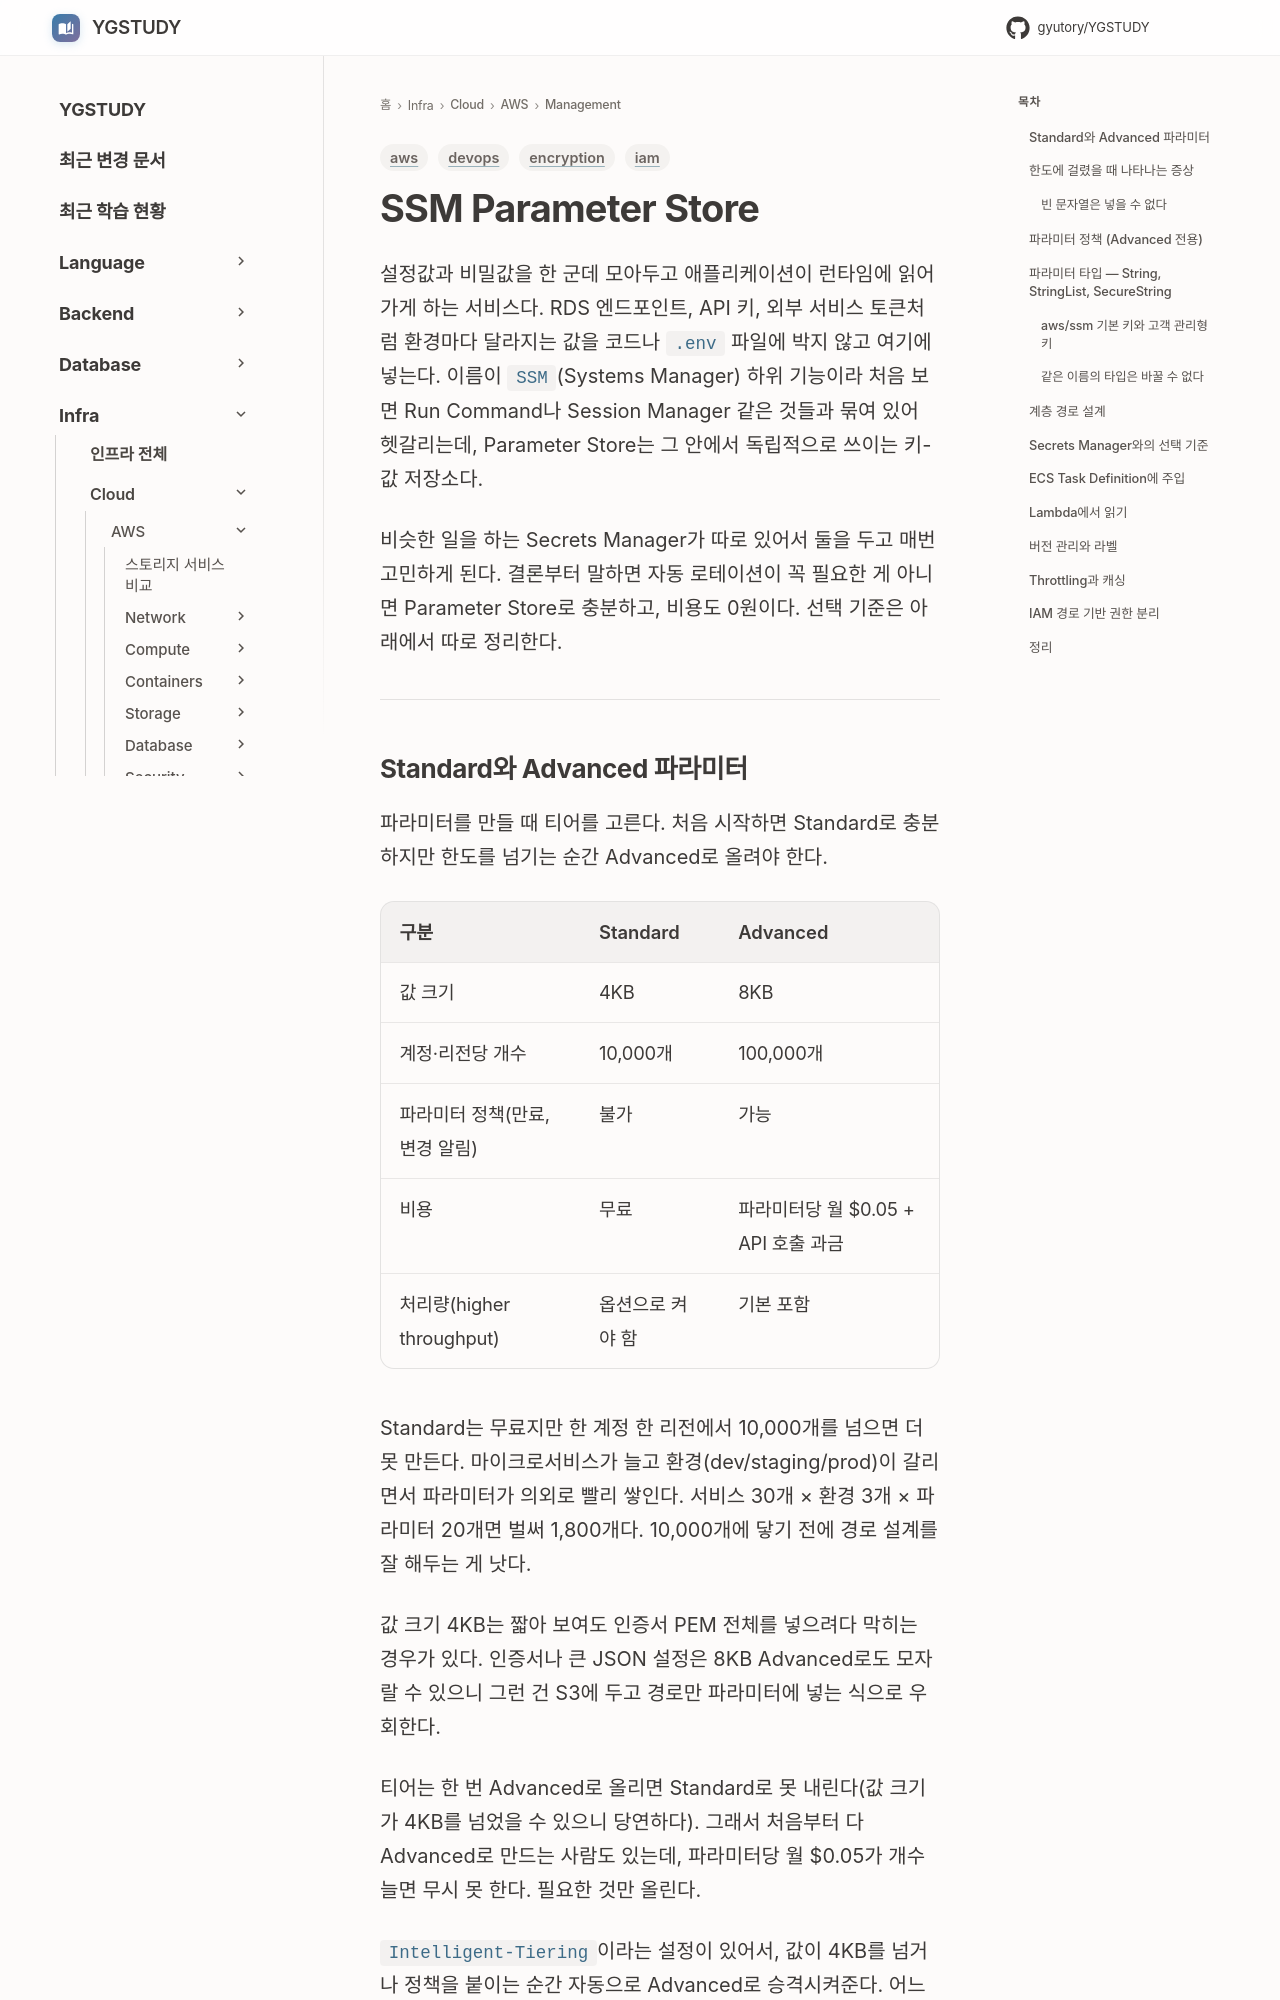

repository: GYUTORY/YGSTUDY · page: Cloud/AWS/Management/SSM_Parameter_Store/index.html · generator: mkdocs

---
title: SSM Parameter Store
tags: [aws, encryption, devops, iam]
updated: 2026-11-20
---

# SSM Parameter Store

설정값과 비밀값을 한 군데 모아두고 애플리케이션이 런타임에 읽어가게 하는 서비스다. RDS 엔드포인트, API 키, 외부 서비스 토큰처럼 환경마다 달라지는 값을 코드나 `.env` 파일에 박지 않고 여기에 넣는다. 이름이 `SSM`(Systems Manager) 하위 기능이라 처음 보면 Run Command나 Session Manager 같은 것들과 묶여 있어 헷갈리는데, Parameter Store는 그 안에서 독립적으로 쓰이는 키-값 저장소다.

비슷한 일을 하는 Secrets Manager가 따로 있어서 둘을 두고 매번 고민하게 된다. 결론부터 말하면 자동 로테이션이 꼭 필요한 게 아니면 Parameter Store로 충분하고, 비용도 0원이다. 선택 기준은 아래에서 따로 정리한다.

---

## Standard와 Advanced 파라미터

파라미터를 만들 때 티어를 고른다. 처음 시작하면 Standard로 충분하지만 한도를 넘기는 순간 Advanced로 올려야 한다.

| 구분 | Standard | Advanced |
|------|----------|----------|
| 값 크기 | 4KB | 8KB |
| 계정·리전당 개수 | 10,000개 | 100,000개 |
| 파라미터 정책(만료, 변경 알림) | 불가 | 가능 |
| 비용 | 무료 | 파라미터당 월 $0.05 + API 호출 과금 |
| 처리량(higher throughput) | 옵션으로 켜야 함 | 기본 포함 |

Standard는 무료지만 한 계정 한 리전에서 10,000개를 넘으면 더 못 만든다. 마이크로서비스가 늘고 환경(dev/staging/prod)이 갈리면서 파라미터가 의외로 빨리 쌓인다. 서비스 30개 × 환경 3개 × 파라미터 20개면 벌써 1,800개다. 10,000개에 닿기 전에 경로 설계를 잘 해두는 게 낫다.

값 크기 4KB는 짧아 보여도 인증서 PEM 전체를 넣으려다 막히는 경우가 있다. 인증서나 큰 JSON 설정은 8KB Advanced로도 모자랄 수 있으니 그런 건 S3에 두고 경로만 파라미터에 넣는 식으로 우회한다.

티어는 한 번 Advanced로 올리면 Standard로 못 내린다(값 크기가 4KB를 넘었을 수 있으니 당연하다). 그래서 처음부터 다 Advanced로 만드는 사람도 있는데, 파라미터당 월 $0.05가 개수 늘면 무시 못 한다. 필요한 것만 올린다.

`Intelligent-Tiering`이라는 설정이 있어서, 값이 4KB를 넘거나 정책을 붙이는 순간 자동으로 Advanced로 승격시켜준다. 어느 게 Advanced여야 하는지 일일이 신경 쓰기 싫으면 이걸 켜둔다.

```bash
# 계정·리전 기본 티어를 Intelligent-Tiering으로
aws ssm update-service-setting \
  --setting-id /ssm/parameter-store/default-parameter-tier \
  --setting-value Intelligent-Tiering
```

---
